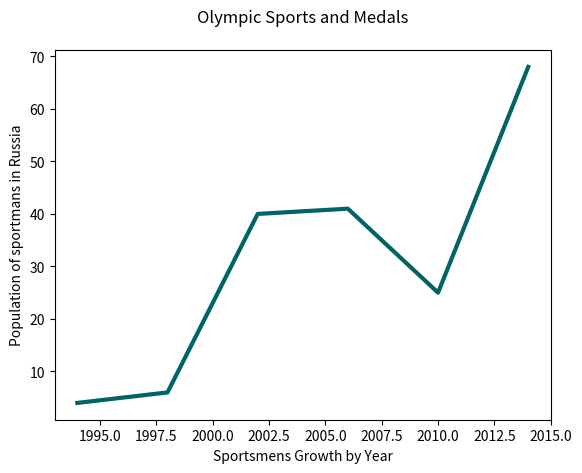

Recreate this plot in Python.
# # of gold medals: 94
# # of silver medals: 90
# # of bronze medals: 79
import matplotlib.pyplot as plt

years = [1994, 1998, 2002, 2006, 2010, 2014]
pops = [4, 6, 40, 41, 25, 68]

# plot our chart with data above
plt.plot(years, pops, color=(0/255, 100/255, 100/255), linewidth=3.0)

#label on the left hand side
plt.ylabel("Population of sportmans in Russia")
#label on the bottom of the chart
plt.xlabel("Sportsmens Growth by Year")

#add a title to the chart
plt.title("Olympic Sports and Medals", pad="20")
plt.show() 